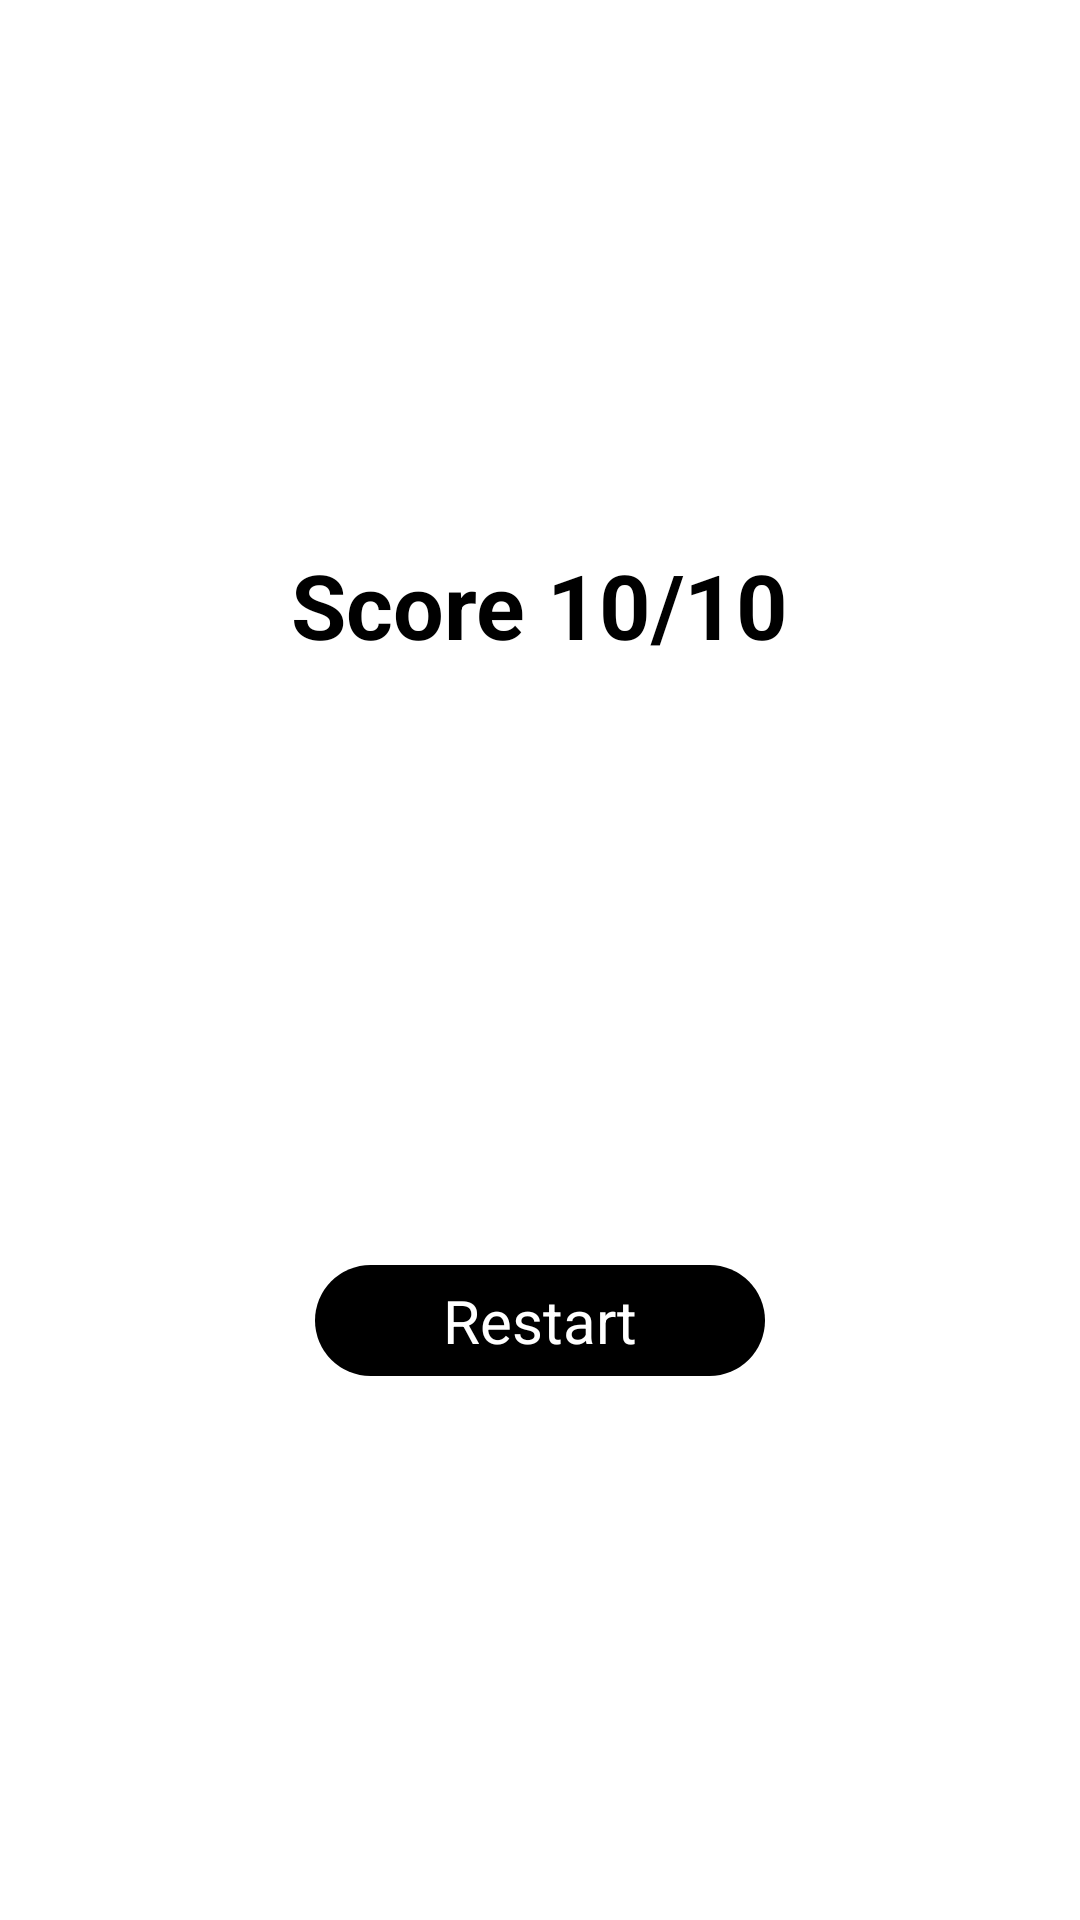

Reconstruct the res/layout file that produces this screen, plus the resources it refers to.
<!-- AndroidManifest.xml: application theme Theme.QuizzApp -->
<!-- res/layout/activity_endpage.xml -->
<?xml version="1.0" encoding="utf-8"?>
<LinearLayout xmlns:android="http://schemas.android.com/apk/res/android"
    xmlns:app="http://schemas.android.com/apk/res-auto"
    android:orientation="vertical"
    xmlns:tools="http://schemas.android.com/tools"
    android:layout_width="match_parent"
    android:layout_height="match_parent"
    tools:context=".endpage"
    android:gravity="center"
    android:background="#ffffff">

    <TextView
        android:id="@+id/sss"
        android:layout_width="wrap_content"
        android:layout_height="wrap_content"
        android:text="Score 10/10"
        android:textSize="30sp"
        android:textStyle="bold"
        android:textColor="@color/black"/>



    <TextView
        android:layout_width="150dp"
        android:layout_height="wrap_content"
        android:text="Restart"
        android:textColor="#FFFFFF"
        android:textSize="20sp"
        android:padding="5dp"
        android:background="@drawable/blackbg"
        android:gravity="center"
        android:layout_marginTop="200dp"
        android:id="@+id/restart"/>

</LinearLayout>
<!-- resources referenced by this layout -->
<resources>
  <color name="black">#FF000000</color>
  <!-- drawable blackbg (drawable) -->
  <?xml version="1.0" encoding="utf-8"?>
  <shape xmlns:android="http://schemas.android.com/apk/res/android"
      android:shape="rectangle">
      <solid
          android:color="#000000"
          />
      <size
          android:width="200dp"
          android:height="25dp"/>
      <corners
          android:radius="20dp"/>
  
  </shape>
  <style name="Theme.QuizzApp" parent="Theme.MaterialComponents.DayNight.NoActionBar">
          
          <item name="colorPrimary">#0028EE</item>
          <item name="colorPrimaryVariant">@color/purple_700</item>
          <item name="colorOnPrimary">@color/white</item>
          
          <item name="colorSecondary">@color/teal_200</item>
          <item name="colorSecondaryVariant">@color/teal_700</item>
          <item name="colorOnSecondary">@color/black</item>
          
          <item name="android:statusBarColor" tools:targetApi="l">?attr/colorPrimaryVariant</item>
          
      </style>
  <color name="purple_700">#FF3700B3</color>
  <color name="white">#FFFFFFFF</color>
  <color name="teal_200">#FF03DAC5</color>
  <color name="teal_700">#FF018786</color>
</resources>
